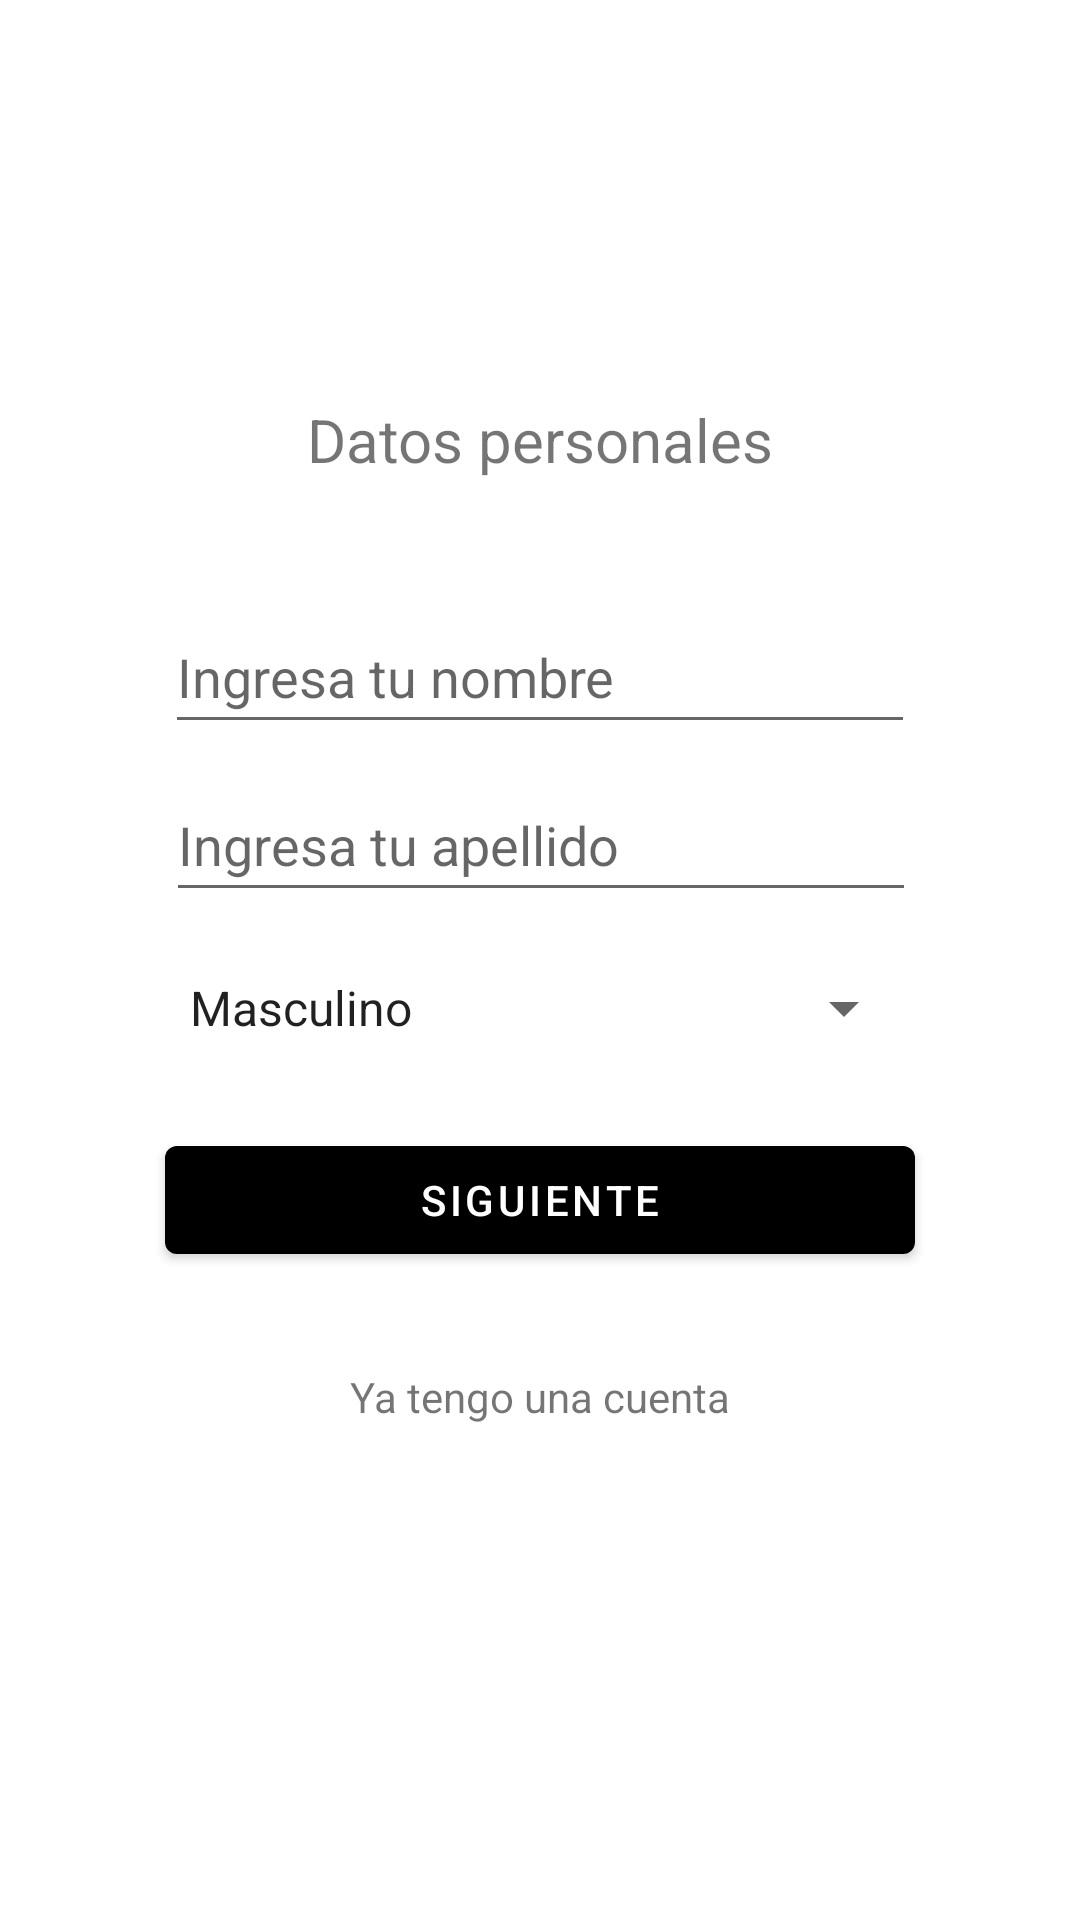

The Android layout XML behind this screen, and the referenced resources:
<!-- AndroidManifest.xml: application theme Theme.Sneakers -->
<!-- res/layout/fragment_reg_datos.xml -->
<?xml version="1.0" encoding="utf-8"?>
<androidx.constraintlayout.widget.ConstraintLayout xmlns:android="http://schemas.android.com/apk/res/android"
    xmlns:app="http://schemas.android.com/apk/res-auto"
    xmlns:tools="http://schemas.android.com/tools"
    android:id="@+id/frameLayout2"
    android:layout_width="match_parent"
    android:layout_height="match_parent"
    tools:context=".ui.auth.RegDatosFragment">

    <TextView
        android:id="@+id/titlelPD"
        android:layout_width="wrap_content"
        android:layout_height="wrap_content"
        android:layout_marginBottom="40dp"
        android:text="@string/personal_data"
        android:textSize="20sp"
        app:layout_constraintBottom_toTopOf="@+id/etRFirstName"
        app:layout_constraintEnd_toEndOf="parent"
        app:layout_constraintStart_toStartOf="parent" />

    <EditText
        android:id="@+id/etRFirstName"
        android:layout_width="250dp"
        android:layout_height="48dp"
        android:layout_marginStart="24dp"
        android:layout_marginTop="200dp"
        android:layout_marginEnd="24dp"
        android:autofillHints="@string/first_name"
        android:hint="@string/first_name"
        android:inputType="textEmailAddress"
        android:selectAllOnFocus="true"
        app:layout_constraintEnd_toEndOf="parent"
        app:layout_constraintStart_toStartOf="parent"
        app:layout_constraintTop_toTopOf="parent" />

    <EditText
        android:id="@+id/etRLastName"
        android:layout_width="250dp"
        android:layout_height="48dp"
        android:layout_marginStart="24dp"
        android:layout_marginTop="8dp"
        android:layout_marginEnd="24dp"
        android:autofillHints="@string/last_name"
        android:hint="@string/last_name"
        android:inputType="textEmailAddress"
        android:selectAllOnFocus="true"
        app:layout_constraintEnd_toEndOf="parent"
        app:layout_constraintHorizontal_bias="0.504"
        app:layout_constraintStart_toStartOf="parent"
        app:layout_constraintTop_toBottomOf="@+id/etRFirstName" />

    <Button
        android:id="@+id/btnNext2"
        android:layout_width="250dp"
        android:layout_height="48dp"
        android:layout_gravity="start"
        android:layout_marginStart="48dp"
        android:layout_marginTop="16dp"
        android:layout_marginEnd="48dp"
        android:enabled="true"
        android:text="@string/next"
        app:layout_constraintEnd_toEndOf="parent"
        app:layout_constraintStart_toStartOf="parent"
        app:layout_constraintTop_toBottomOf="@+id/spTallas" />

    <TextView
        android:id="@+id/tvHave2"
        android:layout_width="wrap_content"
        android:layout_height="wrap_content"
        android:layout_marginTop="32dp"
        android:text="@string/i_already_have_an_account"
        app:layout_constraintEnd_toEndOf="parent"
        app:layout_constraintStart_toStartOf="parent"
        app:layout_constraintTop_toBottomOf="@+id/btnNext2" />

    <Spinner
        android:id="@+id/spTallas"
        android:layout_width="250dp"
        android:layout_height="48dp"
        android:layout_marginTop="8dp"
        android:entries="@array/opciones"
        app:layout_constraintEnd_toEndOf="@+id/etRLastName"
        app:layout_constraintStart_toStartOf="@+id/etRLastName"
        app:layout_constraintTop_toBottomOf="@+id/etRLastName" />

</androidx.constraintlayout.widget.ConstraintLayout>
<!-- resources referenced by this layout -->
<resources>
  <string-array name="opciones">
          <item>Masculino</item>
          <item>Femenino</item>
          <item>Otro</item>
      </string-array>
  <string name="first_name">Ingresa tu nombre</string>
  <string name="i_already_have_an_account">Ya tengo una cuenta</string>
  <string name="last_name">Ingresa tu apellido</string>
  <string name="next">Siguiente</string>
  <string name="personal_data">Datos personales</string>
  <style name="Theme.Sneakers" parent="Theme.MaterialComponents.DayNight.NoActionBar">
          
          <item name="colorPrimary">@color/black</item>
          <item name="colorPrimaryVariant">@color/black</item>
          <item name="colorOnPrimary">@color/white</item>
          
          <item name="colorSecondary">@color/teal_200</item>
          <item name="colorSecondaryVariant">@color/teal_700</item>
          <item name="colorOnSecondary">@color/black</item>
          
          <item name="android:statusBarColor">?attr/colorPrimaryVariant</item>
          
      </style>
  <color name="black">#FF000000</color>
  <color name="white">#FFFFFFFF</color>
  <color name="teal_200">#FF03DAC5</color>
  <color name="teal_700">#FF018786</color>
</resources>
